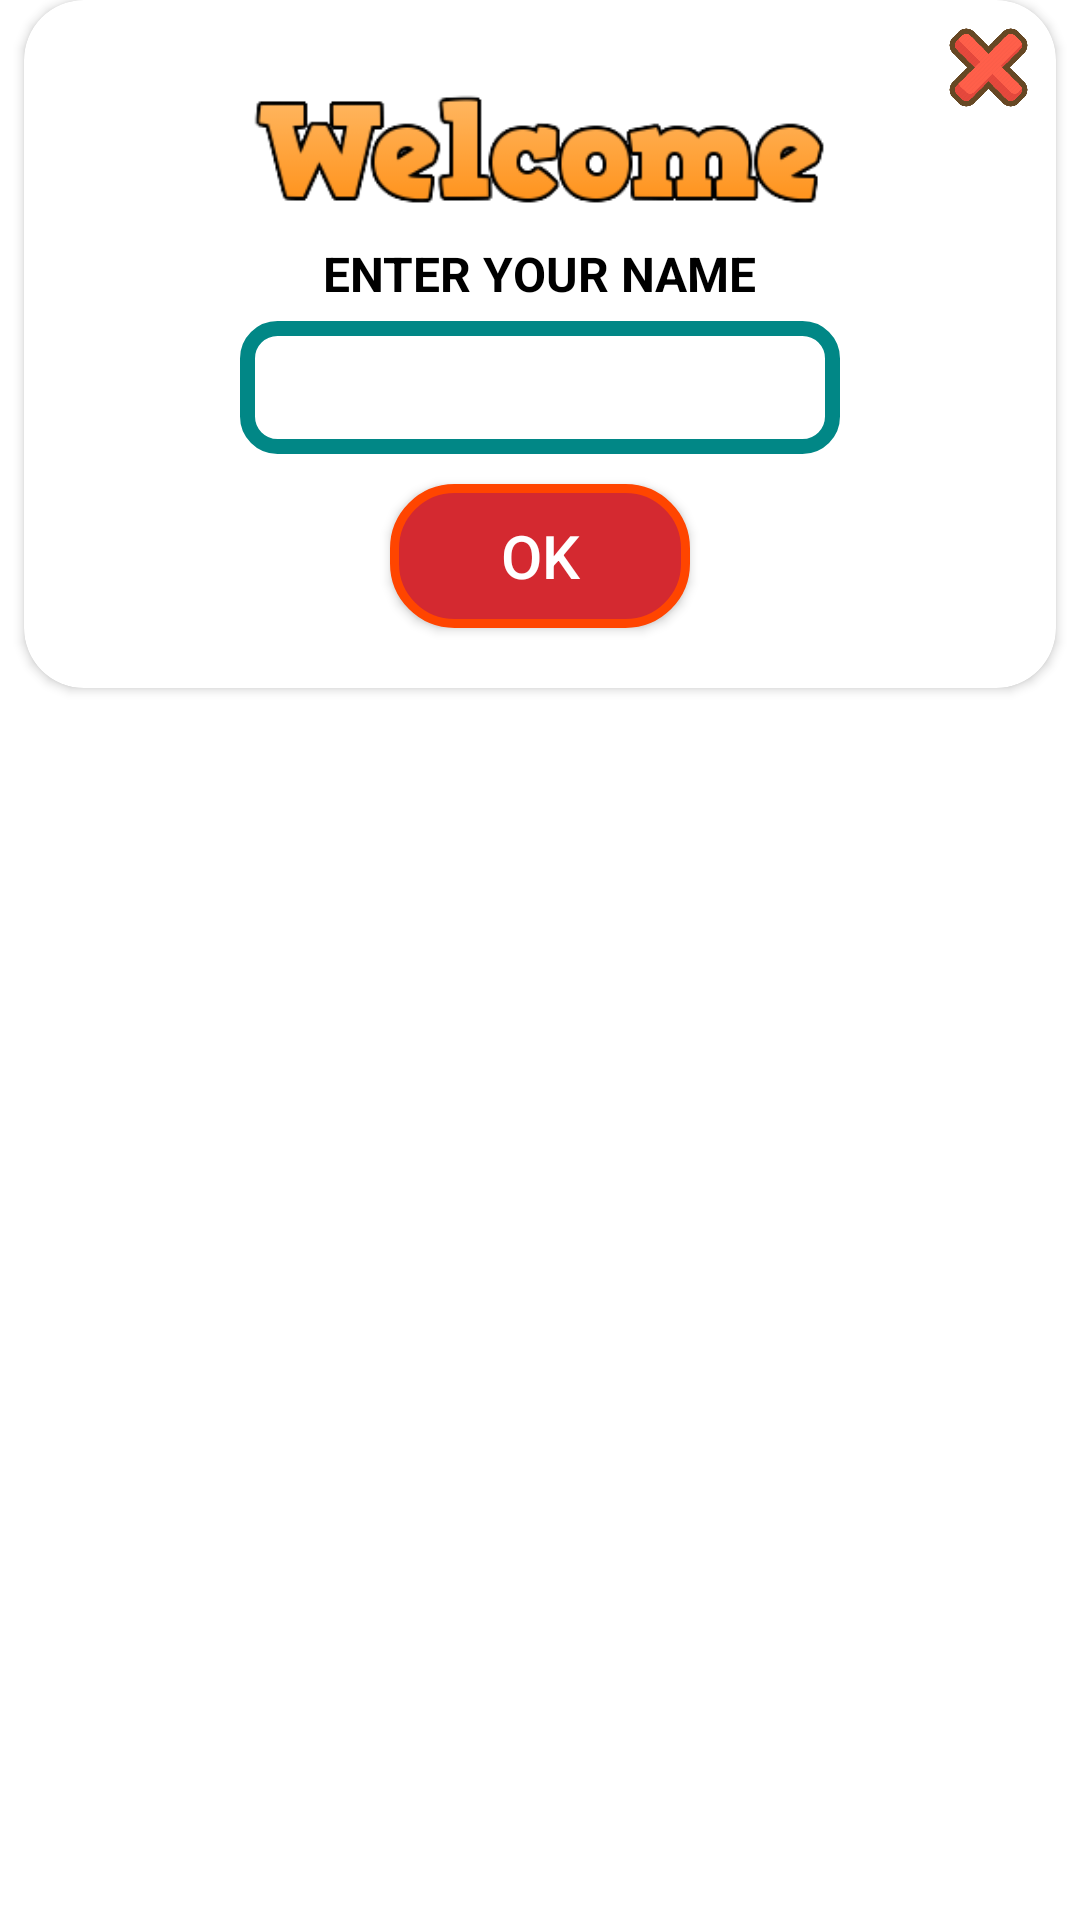

This screen was rendered from an Android layout file. Write that file and the resources it references.
<!-- AndroidManifest.xml: application theme Theme.Regame -->
<!-- res/layout/activity_playername.xml -->
<?xml version="1.0" encoding="utf-8"?>
<RelativeLayout xmlns:android="http://schemas.android.com/apk/res/android"
    xmlns:tools="http://schemas.android.com/tools"
    android:layout_width="wrap_content"
    android:layout_height="wrap_content"
    xmlns:app="http://schemas.android.com/apk/res-auto"
    tools:context=".Features.MainGame">

    <androidx.cardview.widget.CardView
        android:layout_width="match_parent"
        android:layout_height="wrap_content"
        android:layout_weight="1"
        android:layout_marginLeft="8dp"
        android:layout_marginRight="8dp"
        app:cardCornerRadius="20dp">
        <RelativeLayout
            android:layout_width="match_parent"
            android:layout_height="match_parent">
            <ImageView
                android:id="@+id/exit"
                android:layout_width="35dp"
                android:layout_height="35dp"
                android:background="@drawable/ekis"
                android:layout_alignParentEnd="true"
                android:layout_margin="5dp"/>
            <ImageView
                android:layout_width="200dp"
                android:layout_height="100dp"
                android:id="@+id/icon"
                android:src="@drawable/welcome"
                android:layout_centerHorizontal="true">
            </ImageView>
            <TextView
                android:layout_width="wrap_content"
                android:layout_height="wrap_content"
                android:id="@+id/texticon"
                android:textSize="16sp"
                android:layout_marginTop="-20dp"
                android:text="ENTER YOUR NAME"
                android:textStyle="bold"
                android:textColor="@color/black"
                android:layout_centerHorizontal="true"
                android:layout_below="@+id/icon">

            </TextView>
            <EditText
                android:id="@+id/name"
                android:layout_width="200dp"
                android:layout_height="wrap_content"
                android:layout_below="@id/texticon"
                android:layout_centerHorizontal="true"
                android:layout_margin="5dp"
                android:textAlignment="center"
                android:background="@drawable/customborder_name"
                />


            <androidx.appcompat.widget.AppCompatButton
                android:id="@+id/buttonz"
                android:layout_width="100dp"
                android:layout_height="wrap_content"
                android:layout_below="@id/name"
                android:text="OK"
                android:textAlignment="center"
                android:layout_marginStart="5dp"
                android:layout_marginTop="5dp"
                android:layout_marginEnd="5dp"
                android:layout_marginBottom="20dp"
                android:textSize="20dp"
                android:textColor="@color/white"
                android:layout_centerHorizontal="true"
                android:background="@drawable/customborder_line">

            </androidx.appcompat.widget.AppCompatButton>


        </RelativeLayout>
    </androidx.cardview.widget.CardView>


</RelativeLayout>
<!-- resources referenced by this layout -->
<resources>
  <color name="black">#FF000000</color>
  <color name="white">#FFFFFFFF</color>
  <!-- drawable customborder_line (drawable-v24) -->
  <?xml version="1.0" encoding="UTF-8"?>
  
  <shape xmlns:android="http://schemas.android.com/apk/res/android" android:shape="rectangle">
      <corners android:radius="20dp"/>
      <solid android:color="@color/red"/>
      <padding android:left="10dp" android:right="10dp" android:top="10dp" android:bottom="10dp"/>
      <stroke android:width="3dp" android:color="#FF4500"/>
  </shape>
  <!-- drawable customborder_name (drawable-v24) -->
  <?xml version="1.0" encoding="UTF-8"?>
  
  <shape xmlns:android="http://schemas.android.com/apk/res/android" android:shape="rectangle">
      <corners android:radius="10dp"/>
      <solid android:color="@color/white"/>
      <padding android:left="10dp" android:right="10dp" android:top="10dp" android:bottom="10dp"/>
      <stroke android:width="5dp" android:color="@color/teal_700"/>
  </shape>
  <!-- drawable ekis: png bitmap (drawable, 38119 bytes) -->
  <!-- drawable welcome: png bitmap (drawable, 13135 bytes) -->
  <style name="Theme.Regame" parent="Theme.MaterialComponents.DayNight.NoActionBar">
          
          <item name="colorPrimary">@color/purple_500</item>
          <item name="colorPrimaryVariant">@color/purple_700</item>
          <item name="colorOnPrimary">@color/white</item>
          
          <item name="colorSecondary">@color/teal_200</item>
          <item name="colorSecondaryVariant">@color/teal_700</item>
          <item name="colorOnSecondary">@color/black</item>
          
          <item name="android:statusBarColor" tools:targetApi="l">?attr/colorPrimaryVariant</item>
          
      </style>
  <color name="red">#D42930</color>
  <color name="teal_700">#FF018786</color>
  <color name="purple_500">#FF6200EE</color>
  <color name="purple_700">#FF3700B3</color>
  <color name="teal_200">#FF03DAC5</color>
</resources>
